Photos from the image-classification dataset "processed_hand_data" in the GitHub repository UsaRyu/AHS2. Its 4 classes are: corna hand gesture, peace hand gesture, shaka hang loose gesture, thumbs up gesture.

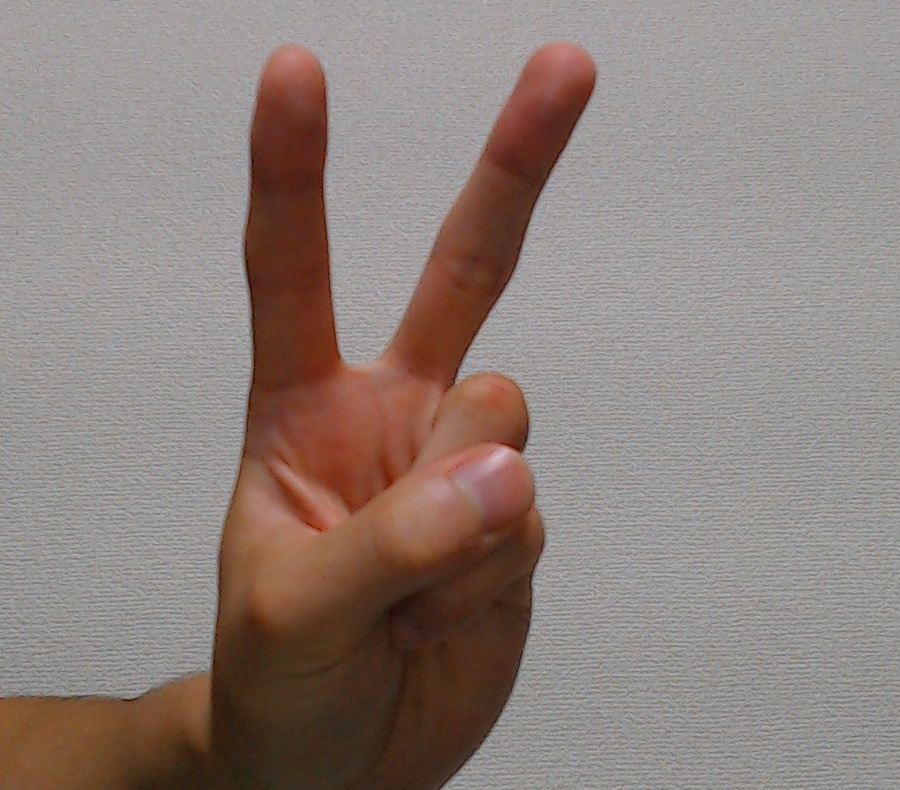
Label: peace hand gesture

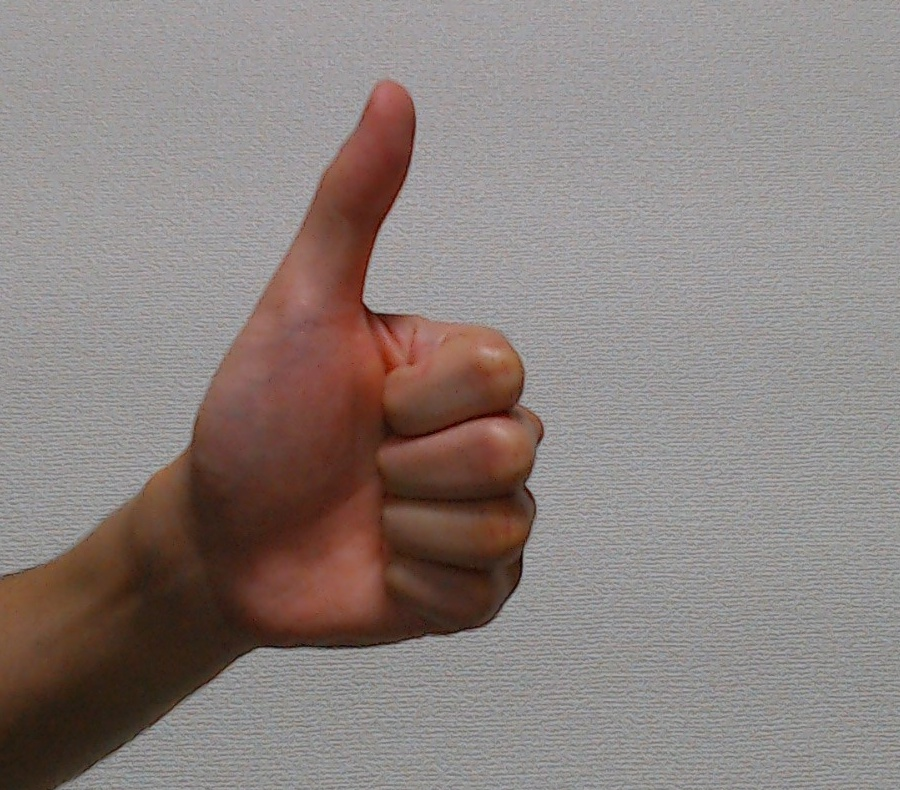
Label: thumbs up gesture

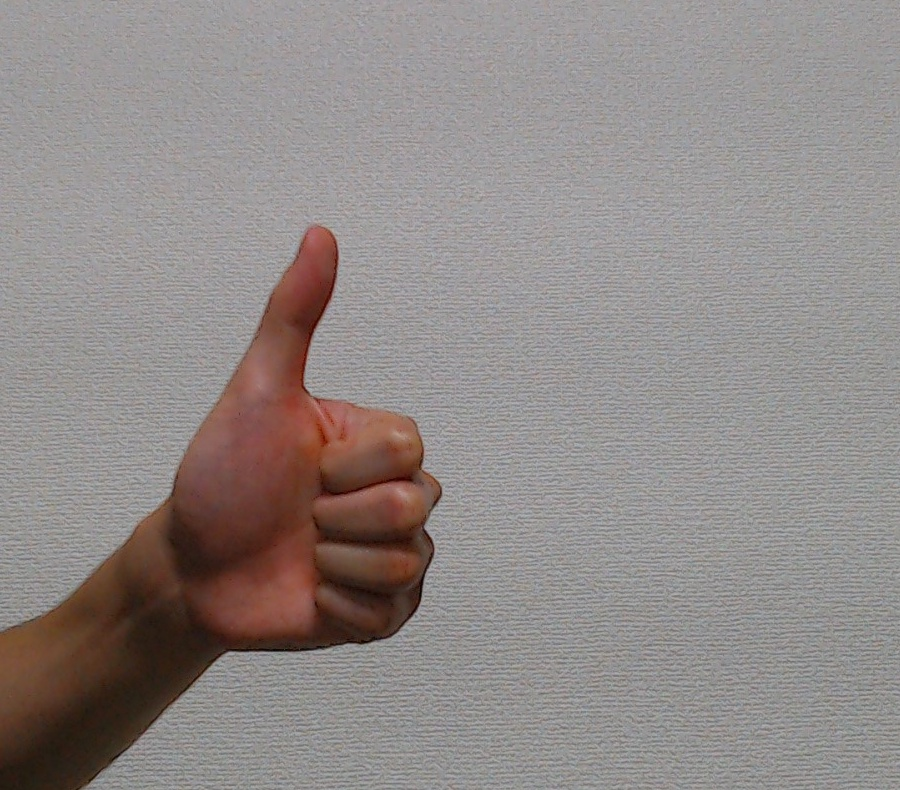
Label: thumbs up gesture

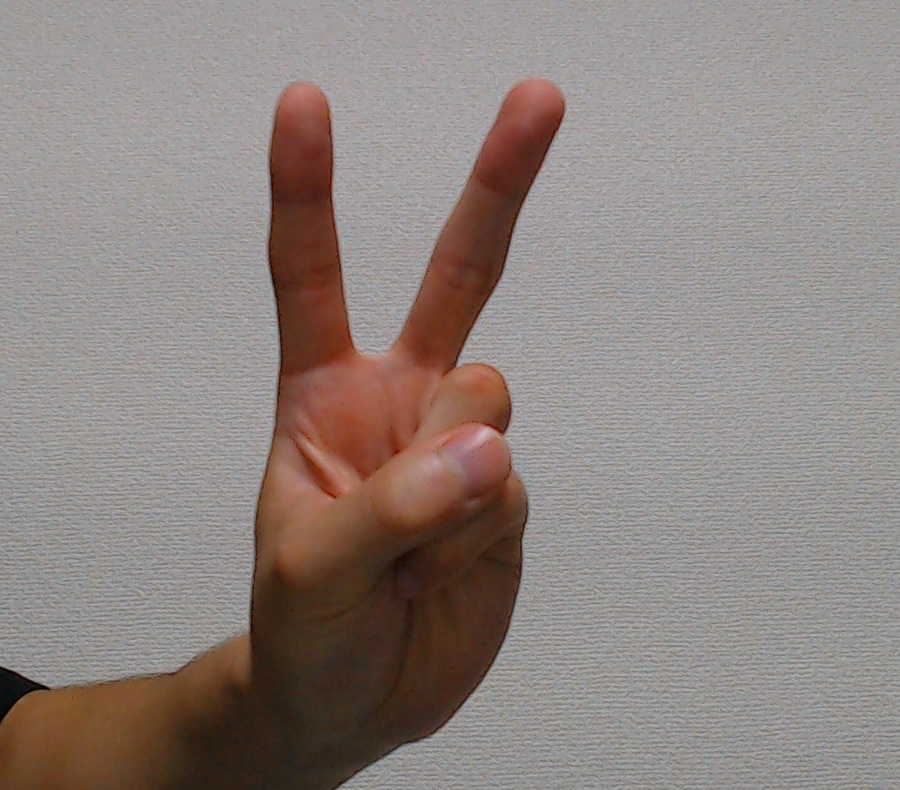
Label: peace hand gesture

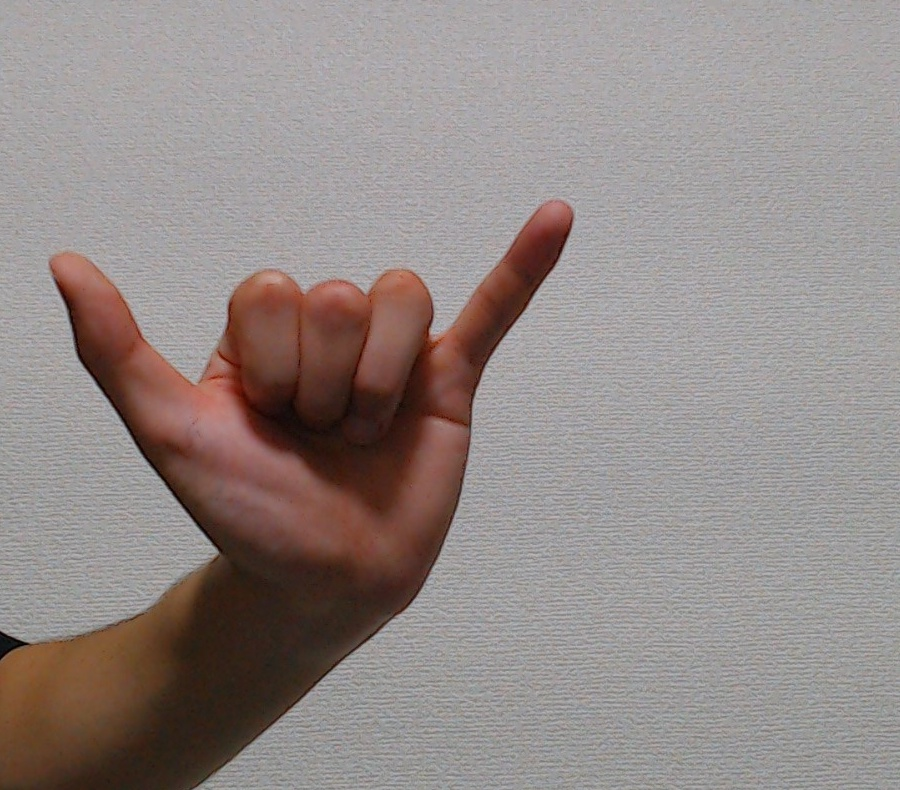
Label: shaka hang loose gesture

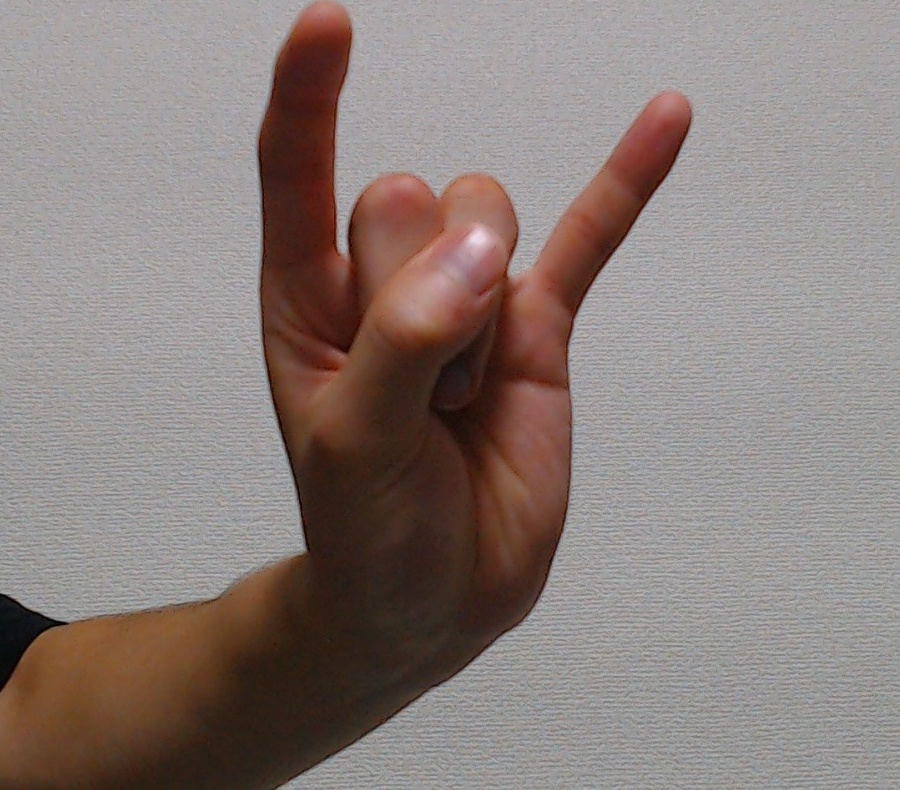
Label: corna hand gesture
